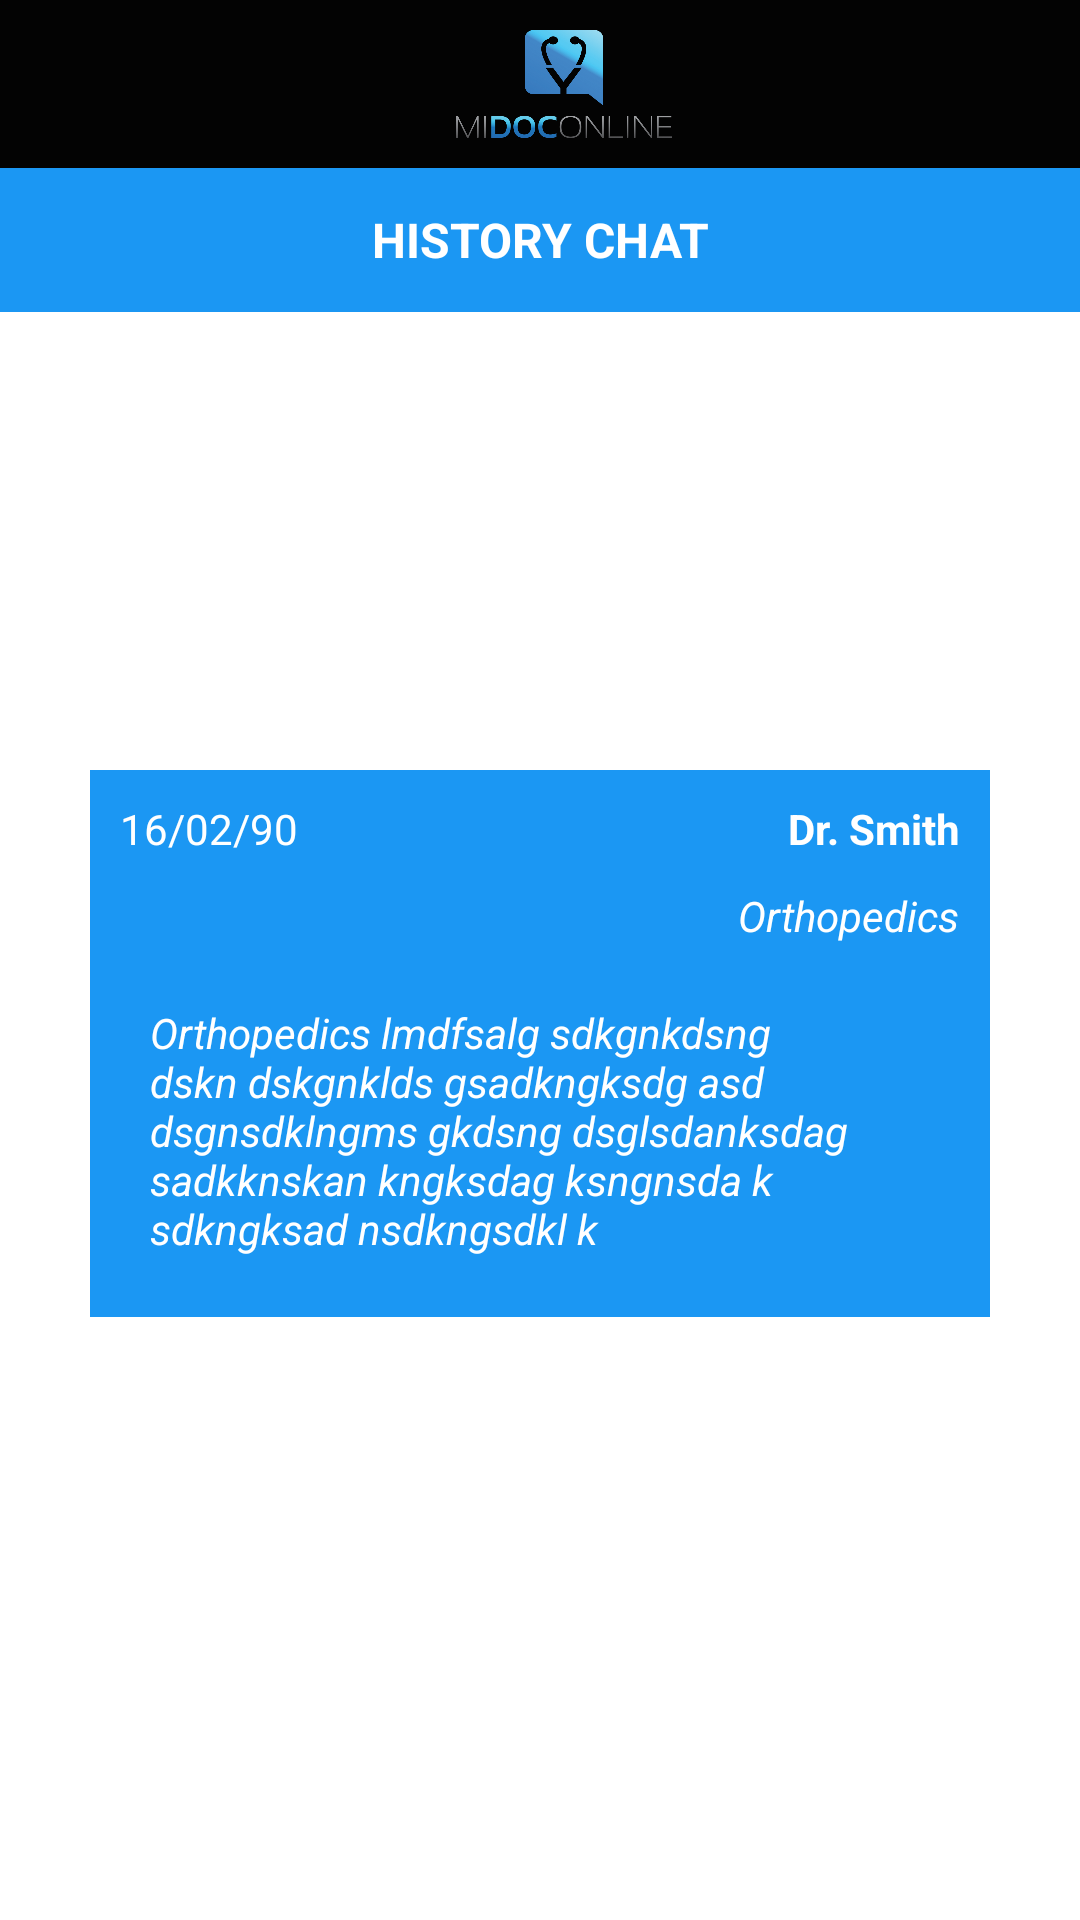

Android layout source for this screen:
<!-- AndroidManifest.xml: application theme AppTheme -->
<!-- res/layout/activity_history_chat.xml -->
<RelativeLayout xmlns:android="http://schemas.android.com/apk/res/android"
    xmlns:tools="http://schemas.android.com/tools"
    android:layout_width="match_parent"
    android:layout_height="match_parent"
    tools:context="com.midoconline.app.ui.activities.MyProfileActivity">

    <include
        android:id="@+id/toolbar_wrapper"
        layout="@layout/layout_header_file"
        android:layout_width="match_parent"
        android:layout_height="wrap_content" />


    <RelativeLayout
        android:id="@+id/mainContainer"
        android:layout_width="match_parent"
        android:layout_height="match_parent"
        android:layout_below="@id/toolbar_wrapper">

        <TextView
            android:id="@+id/text_account"
            android:layout_width="match_parent"
            android:layout_height="48dp"
            android:background="@color/blue"
            android:gravity="center_horizontal|center_vertical"
            android:text="HISTORY CHAT"
            android:textColor="@color/white"
            android:textSize="@dimen/text_size_large"
            android:textStyle="bold" />

        <RelativeLayout
            android:layout_width="match_parent"
            android:layout_height="wrap_content"
            android:layout_centerVertical="true"
            android:layout_centerHorizontal="true"
            android:background="@color/blue"
            android:layout_margin="@dimen/margin_xxlarge"
            android:padding="@dimen/padding_normal">

            <TextView
                android:id="@+id/textDate"
                android:layout_width="wrap_content"
                android:layout_height="wrap_content"
                android:text="16/02/90"
                android:textColor="@color/white"
                android:padding="@dimen/padding_normal"/>
            <TextView
                android:id="@+id/textDoctorName"
                android:layout_width="wrap_content"
                android:layout_height="wrap_content"
                android:layout_alignParentRight="true"
                android:text="Dr. Smith"
                android:textColor="@color/white"
                android:textStyle="bold"
                android:padding="@dimen/padding_normal"/>
            <TextView
                android:id="@+id/textDoctorOccupation"
                android:layout_width="wrap_content"
                android:layout_height="wrap_content"
                android:layout_alignParentRight="true"
                android:text="Orthopedics"
                android:textColor="@color/white"
                android:textStyle="italic"
                android:padding="@dimen/padding_normal"
                android:layout_below="@+id/textDoctorName"/>

            <TextView
                android:id="@+id/textDoctorDescription"
                android:layout_width="wrap_content"
                android:layout_height="wrap_content"
                android:text="Orthopedics lmdfsalg sdkgnkdsng dskn dskgnklds gsadkngksdg asd dsgnsdklngms gkdsng dsglsdanksdag sadkknskan kngksdag ksngnsda k  sdkngksad nsdkngsdkl k"
                android:textColor="@color/white"
                android:textStyle="italic"
                android:padding="@dimen/padding_xlarge"
                android:layout_below="@+id/textDoctorOccupation"/>

        </RelativeLayout>
    </RelativeLayout>
</RelativeLayout>
<!-- res/layout/layout_header_file.xml (included above) -->
<?xml version="1.0" encoding="utf-8"?>
<LinearLayout xmlns:android="http://schemas.android.com/apk/res/android"
    xmlns:app="http://schemas.android.com/apk/res-auto"
    android:orientation="vertical"
    android:layout_width="match_parent"
    android:layout_height="wrap_content">
    <android.support.v7.widget.Toolbar
        android:id="@+id/toolbar"
        android:layout_width="match_parent"
        android:layout_height="56dp"
        android:background="@color/primary"
        app:layout_scrollFlags="scroll|enterAlways"
        android:contentInsetStart="0dp"
        android:contentInsetLeft="0dp"
        app:contentInsetLeft="0dp"
        app:contentInsetStart="0dp"
        android:fitsSystemWindows="true"
        android:elevation="4dp">

        <RelativeLayout
            android:layout_width="match_parent"
            android:layout_height="match_parent">

            <ImageView
                android:id="@+id/nav_drawer"
                android:layout_width="wrap_content"
                android:layout_height="wrap_content"
                android:src="@drawable/ic_navigation"
                android:tint="@color/white"
                android:layout_centerVertical="true"
                android:padding="8dp"/>
            <ImageView
                android:layout_width="wrap_content"
                android:layout_height="wrap_content"
                android:layout_centerHorizontal="true"
                android:layout_centerVertical="true"
                android:src="@drawable/logo"
                android:layout_toRightOf="@+id/nav_drawer"
                android:layout_margin="@dimen/margin_normal"
                />
        </RelativeLayout>
    </android.support.v7.widget.Toolbar>


</LinearLayout>
<!-- resources referenced by this layout -->
<resources>
  <color name="blue">#1b97f3</color>
  <color name="primary">#030303</color>
  <color name="white">#FFFFFF</color>
  <dimen name="margin_normal">10dp</dimen>
  <dimen name="margin_xxlarge">30dp</dimen>
  <dimen name="padding_normal">5dp</dimen>
  <dimen name="padding_xlarge">15dp</dimen>
  <dimen name="text_size_large">16sp</dimen>
  <!-- drawable logo: png bitmap (drawable, 106831 bytes) -->
  <style name="AppTheme" parent="Theme.AppCompat.Light.NoActionBar">
          <item name="colorPrimary">@color/primary</item>
          <item name="colorPrimaryDark">@color/primary_dark</item>
          <item name="colorAccent">@color/accent</item>
          <item name="android:windowBackground">@color/window_background</item>
          <item name="android:textColorHint">@color/white</item>
          <item name="actionMenuTextColor">@color/white</item>
          <item name="android:actionMenuTextColor">@color/white</item>
          <item name="android:windowActionBarOverlay">false</item>
      </style>
  <color name="primary_dark">#000000</color>
  <color name="accent">#F44336</color>
  <color name="window_background">#FFFFFF</color>
</resources>
